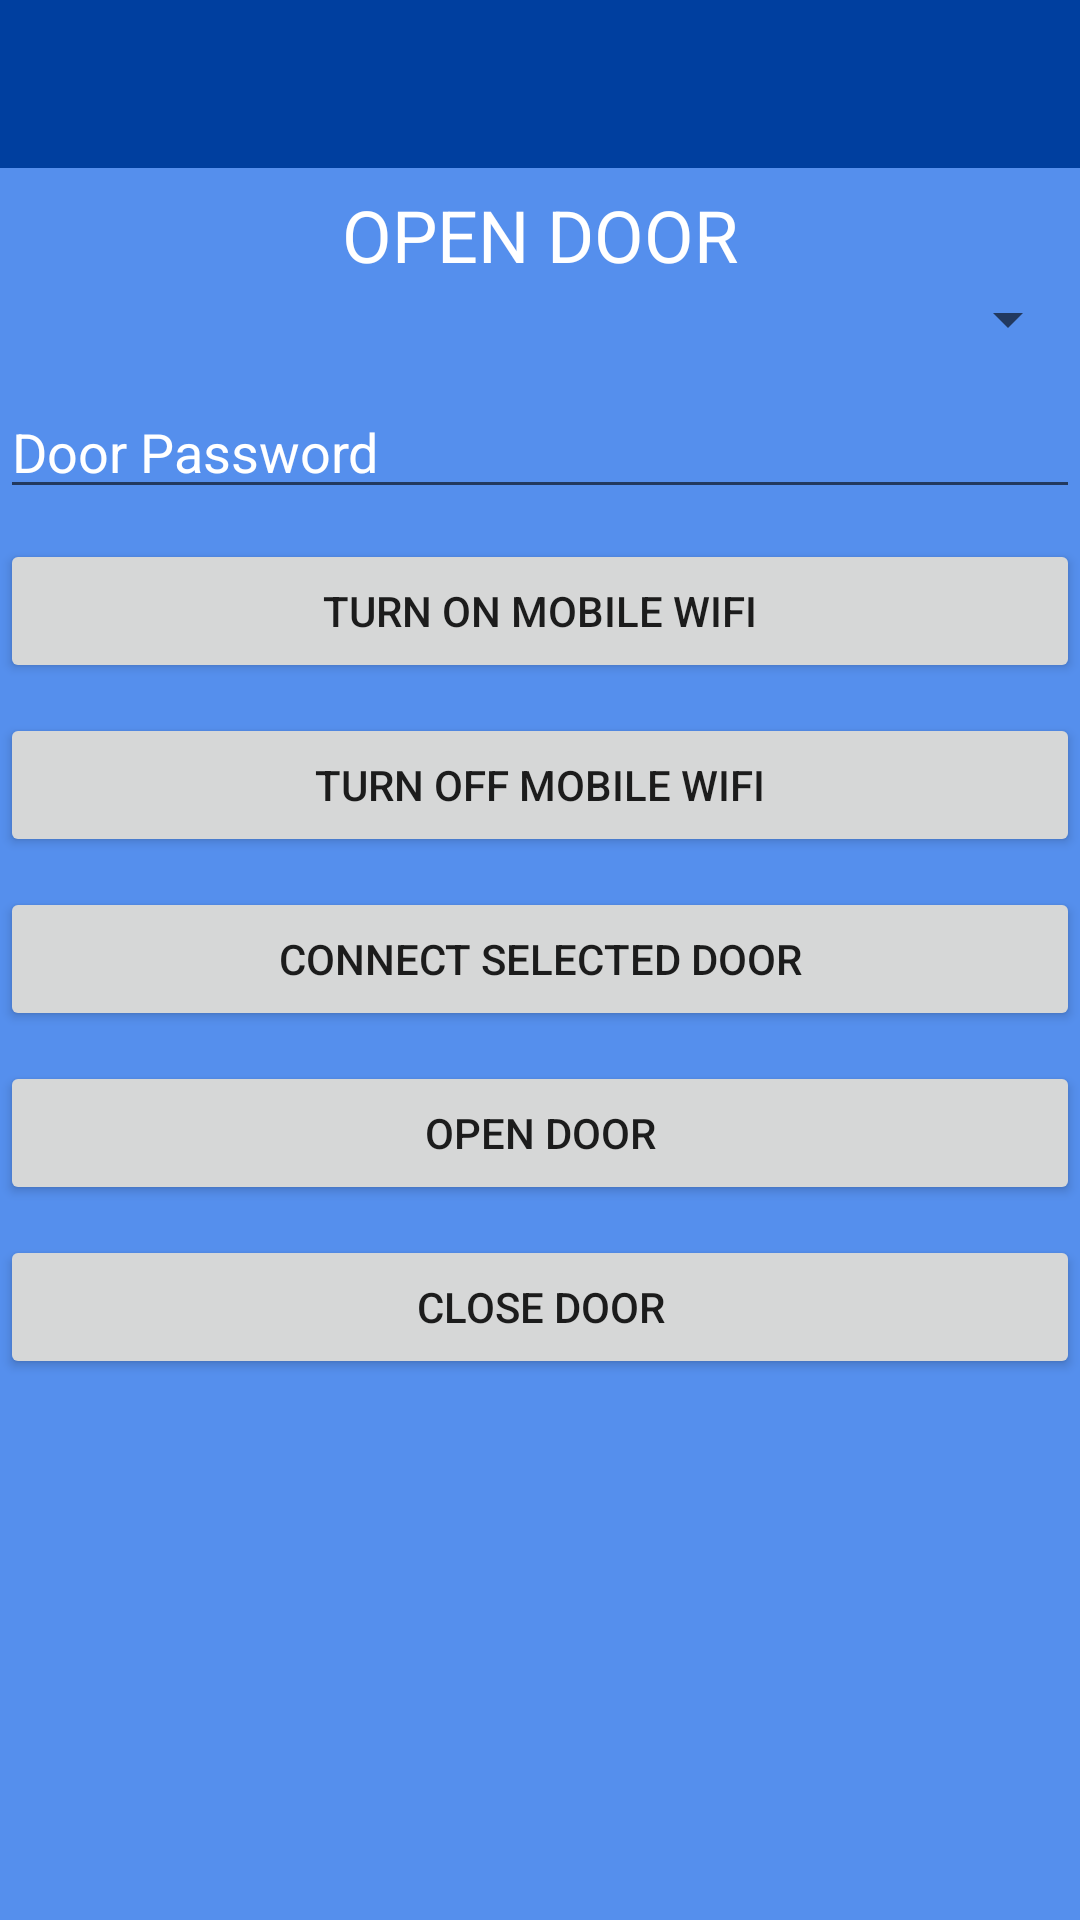

Reconstruct the res/layout file that produces this screen, plus the resources it refers to.
<!-- AndroidManifest.xml: application theme Theme.AppCompat.Light.NoActionBar -->
<!-- res/layout/activity_open_door.xml -->
<?xml version="1.0" encoding="utf-8"?>
<android.support.constraint.ConstraintLayout xmlns:android="http://schemas.android.com/apk/res/android"
    xmlns:app="http://schemas.android.com/apk/res-auto"
    xmlns:tools="http://schemas.android.com/tools"
    android:layout_width="match_parent"
    android:layout_height="match_parent"
    tools:context=".OpenDoor"
    android:background="#558fed">

    <include
        layout = "@layout/app_bar"
        android:id="@+id/app_bar">

    </include>

    <LinearLayout
        android:paddingTop="60dp"
        android:layout_width="match_parent"
        android:layout_height="match_parent"
        android:orientation="vertical">

        <TextView
            android:id="@+id/openDoor_textview"
            android:layout_width="match_parent"
            android:layout_height="wrap_content"
            android:layout_alignParentTop="true"
            android:layout_centerHorizontal="true"
            android:layout_marginTop="2dp"
            android:gravity="center_horizontal"
            android:textSize="24dp"
            android:text="OPEN DOOR"
            android:textColor="#fff"/>

        <Spinner
        android:id="@+id/spinner_open_door"
        android:layout_width="match_parent"
        android:layout_height="wrap_content" />

        <EditText
            android:id="@+id/editText_door_password"
            android:textColor="#fff"
            android:textColorHint="#fff"
            android:layout_marginTop="10dp"
            android:layout_width="match_parent"
            android:layout_height="wrap_content"
            android:layout_gravity="center"
            android:hint= "Door Password"
            android:inputType="textPassword"      />

        <Button
            android:id="@+id/btn_on_wifi"
            android:layout_marginTop="10dp"
            android:layout_width="match_parent"
            android:text="Turn On Mobile Wifi"
            android:layout_height="wrap_content"
            android:onClick="clicked_on_wifi" />

        <Button
            android:id="@+id/btn_off_wifi"
            android:layout_marginTop="10dp"
            android:layout_width="match_parent"
            android:text="Turn Off Mobile Wifi"
            android:layout_height="wrap_content"
            android:onClick="clicked_off_wifi" />

        <Button
            android:id="@+id/btn_connect_with_door"
            android:layout_marginTop="10dp"
            android:layout_width="match_parent"
            android:text="Connect Selected Door"
            android:layout_height="wrap_content"
            android:onClick="clicked__connect_door" />

        <Button
            android:id="@+id/btn_open_door_od"
            android:layout_marginTop="10dp"
            android:layout_width="match_parent"
            android:text="Open Door"
            android:layout_height="wrap_content"
            android:onClick="clicked_open_door_od"/>

        <Button
            android:id="@+id/btn_close_door_od"
            android:layout_marginTop="10dp"
            android:layout_width="match_parent"
            android:text="Close Door"
            android:layout_height="wrap_content"
            android:onClick="clicked_close_door_od" />

    </LinearLayout>

</android.support.constraint.ConstraintLayout>
<!-- res/layout/app_bar.xml (included above) -->
<?xml version="1.0" encoding="utf-8"?>
<android.support.v7.widget.Toolbar xmlns:android="http://schemas.android.com/apk/res/android"
    android:layout_width="match_parent"
    android:layout_height="wrap_content"
    xmlns:app="http://schemas.android.com/apk/res-auto"
    app:theme="@style/CustomToolBarStyle"
    app:popupTheme="@style/CustomPopupStyle">
</android.support.v7.widget.Toolbar>
<!-- resources referenced by this layout -->
<resources>
  <style name="CustomPopupStyle" parent="Theme.AppCompat.DayNight.NoActionBar">
          <item name="android:background">@color/colorAccent</item>
          <item name="overlapAnchor">false</item>
          <item name="android:dropDownVerticalOffset">-4dp</item>
  
      </style>
  <style name="CustomToolBarStyle" parent="Theme.AppCompat.DayNight.NoActionBar">
          <item name="colorPrimary">@color/colorPrimary</item>
          <item name="colorPrimaryDark">@color/colorPrimaryDark</item>
          <item name="colorAccent">@color/colorAccent</item>
          <item name="android:background">@color/colorPrimaryDark</item>
      </style>
  <color name="colorAccent">#FFFFFF</color>
  <color name="colorPrimary">#0F5AF5</color>
  <color name="colorPrimaryDark">#003F9F</color>
</resources>
